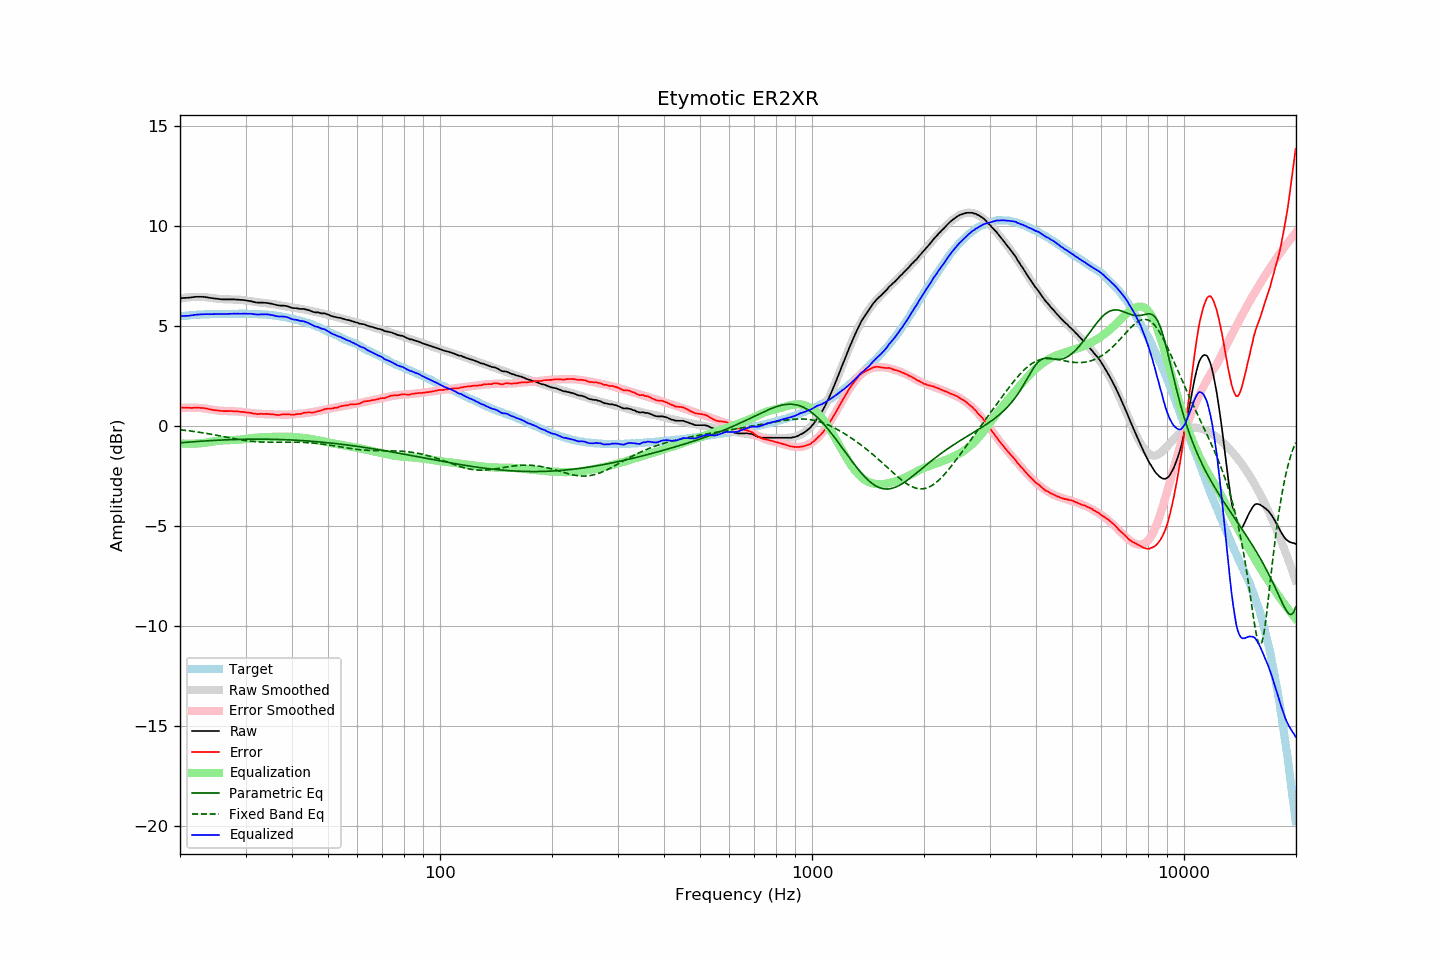

Values plotted in this chart, from the file beside it:
frequency, raw, error, smoothed, error_smoothed, equalization, parametric_eq, fixed_band_eq, equalized_raw, equalized_smoothed, target
20.00, 6.37, 0.91, 6.35, 0.89, -0.89, -0.86, -0.21, 5.49, 5.47, 5.47
20.20, 6.37, 0.90, 6.37, 0.89, -0.89, -0.85, -0.22, 5.48, 5.47, 5.47
20.40, 6.38, 0.90, 6.38, 0.90, -0.90, -0.85, -0.22, 5.49, 5.48, 5.48
20.61, 6.38, 0.89, 6.39, 0.90, -0.90, -0.84, -0.23, 5.48, 5.49, 5.49
20.81, 6.39, 0.90, 6.40, 0.90, -0.90, -0.83, -0.24, 5.49, 5.50, 5.49
21.02, 6.39, 0.89, 6.41, 0.90, -0.90, -0.83, -0.25, 5.49, 5.51, 5.50
21.23, 6.40, 0.89, 6.42, 0.90, -0.90, -0.82, -0.26, 5.50, 5.52, 5.51
21.44, 6.41, 0.88, 6.43, 0.90, -0.90, -0.81, -0.27, 5.51, 5.52, 5.53
21.66, 6.42, 0.89, 6.43, 0.90, -0.90, -0.81, -0.28, 5.52, 5.53, 5.53
21.87, 6.43, 0.89, 6.43, 0.90, -0.90, -0.80, -0.29, 5.54, 5.54, 5.54
22.09, 6.44, 0.90, 6.44, 0.89, -0.89, -0.80, -0.31, 5.55, 5.54, 5.54
22.31, 6.44, 0.89, 6.44, 0.89, -0.89, -0.79, -0.32, 5.55, 5.55, 5.55
22.54, 6.44, 0.89, 6.44, 0.89, -0.89, -0.78, -0.33, 5.56, 5.55, 5.55
22.76, 6.44, 0.88, 6.44, 0.88, -0.88, -0.78, -0.34, 5.57, 5.56, 5.56
22.99, 6.44, 0.89, 6.43, 0.87, -0.87, -0.77, -0.35, 5.57, 5.56, 5.56
23.22, 6.43, 0.88, 6.43, 0.86, -0.86, -0.77, -0.37, 5.57, 5.57, 5.56
23.45, 6.42, 0.86, 6.42, 0.85, -0.85, -0.76, -0.38, 5.57, 5.57, 5.57
23.69, 6.41, 0.85, 6.41, 0.84, -0.84, -0.76, -0.40, 5.57, 5.57, 5.57
23.92, 6.39, 0.83, 6.40, 0.83, -0.83, -0.75, -0.41, 5.57, 5.57, 5.57
24.16, 6.38, 0.81, 6.39, 0.81, -0.81, -0.75, -0.42, 5.57, 5.58, 5.58
24.40, 6.37, 0.79, 6.38, 0.80, -0.80, -0.74, -0.44, 5.57, 5.58, 5.59
24.65, 6.36, 0.78, 6.37, 0.79, -0.79, -0.74, -0.45, 5.58, 5.58, 5.58
24.89, 6.35, 0.77, 6.36, 0.77, -0.77, -0.73, -0.47, 5.58, 5.58, 5.58
25.14, 6.34, 0.76, 6.35, 0.76, -0.76, -0.73, -0.48, 5.58, 5.58, 5.58
25.39, 6.33, 0.75, 6.34, 0.75, -0.75, -0.73, -0.50, 5.58, 5.58, 5.58
25.65, 6.32, 0.74, 6.33, 0.75, -0.75, -0.72, -0.51, 5.58, 5.59, 5.58
25.91, 6.31, 0.73, 6.33, 0.74, -0.74, -0.72, -0.53, 5.58, 5.59, 5.58
26.16, 6.31, 0.72, 6.32, 0.74, -0.74, -0.71, -0.55, 5.58, 5.59, 5.59
26.43, 6.31, 0.73, 6.32, 0.73, -0.73, -0.71, -0.56, 5.58, 5.59, 5.59
26.69, 6.31, 0.73, 6.32, 0.73, -0.73, -0.71, -0.58, 5.59, 5.59, 5.59
26.96, 6.31, 0.73, 6.31, 0.73, -0.73, -0.70, -0.59, 5.59, 5.59, 5.59
27.23, 6.31, 0.73, 6.31, 0.72, -0.72, -0.70, -0.61, 5.59, 5.59, 5.59
27.50, 6.31, 0.73, 6.31, 0.72, -0.72, -0.70, -0.63, 5.59, 5.59, 5.58
27.77, 6.31, 0.72, 6.31, 0.72, -0.72, -0.70, -0.64, 5.60, 5.59, 5.59
28.05, 6.31, 0.72, 6.31, 0.71, -0.71, -0.69, -0.66, 5.60, 5.59, 5.59
28.33, 6.30, 0.71, 6.30, 0.71, -0.71, -0.69, -0.67, 5.59, 5.59, 5.59
28.62, 6.30, 0.71, 6.30, 0.71, -0.71, -0.69, -0.69, 5.60, 5.59, 5.59
28.90, 6.29, 0.70, 6.30, 0.70, -0.70, -0.69, -0.70, 5.59, 5.59, 5.60
29.19, 6.28, 0.69, 6.29, 0.69, -0.69, -0.68, -0.71, 5.59, 5.59, 5.60
29.48, 6.28, 0.69, 6.28, 0.68, -0.68, -0.68, -0.73, 5.60, 5.59, 5.60
29.78, 6.27, 0.68, 6.27, 0.67, -0.67, -0.68, -0.74, 5.60, 5.59, 5.59
30.08, 6.26, 0.66, 6.25, 0.66, -0.66, -0.68, -0.75, 5.60, 5.59, 5.60
30.38, 6.24, 0.65, 6.24, 0.65, -0.65, -0.68, -0.76, 5.59, 5.59, 5.59
30.68, 6.23, 0.65, 6.23, 0.64, -0.64, -0.68, -0.77, 5.59, 5.59, 5.59
30.99, 6.22, 0.64, 6.22, 0.63, -0.63, -0.68, -0.78, 5.59, 5.59, 5.59
31.30, 6.20, 0.62, 6.21, 0.62, -0.62, -0.68, -0.79, 5.58, 5.59, 5.59
31.61, 6.18, 0.60, 6.20, 0.61, -0.61, -0.68, -0.80, 5.57, 5.58, 5.58
31.93, 6.16, 0.59, 6.19, 0.61, -0.61, -0.68, -0.80, 5.56, 5.58, 5.57
32.24, 6.15, 0.58, 6.18, 0.60, -0.60, -0.68, -0.81, 5.55, 5.58, 5.58
32.57, 6.15, 0.59, 6.17, 0.60, -0.60, -0.68, -0.81, 5.56, 5.57, 5.57
32.89, 6.15, 0.59, 6.16, 0.59, -0.59, -0.68, -0.82, 5.56, 5.57, 5.56
33.22, 6.15, 0.59, 6.15, 0.59, -0.59, -0.68, -0.82, 5.57, 5.56, 5.56
33.55, 6.14, 0.58, 6.14, 0.58, -0.58, -0.68, -0.82, 5.56, 5.56, 5.56
33.89, 6.14, 0.59, 6.13, 0.58, -0.58, -0.68, -0.83, 5.57, 5.55, 5.56
34.23, 6.13, 0.59, 6.12, 0.57, -0.57, -0.68, -0.83, 5.56, 5.55, 5.54
34.57, 6.12, 0.58, 6.11, 0.57, -0.57, -0.68, -0.83, 5.56, 5.54, 5.54
34.92, 6.10, 0.58, 6.10, 0.56, -0.56, -0.68, -0.83, 5.54, 5.53, 5.53
35.27, 6.09, 0.56, 6.09, 0.56, -0.56, -0.68, -0.83, 5.53, 5.53, 5.54
35.62, 6.07, 0.56, 6.08, 0.56, -0.56, -0.68, -0.83, 5.51, 5.52, 5.51
35.97, 6.05, 0.54, 6.07, 0.56, -0.56, -0.69, -0.83, 5.49, 5.51, 5.51
... 635 more rows
